Run: headless pygame with SDL's dummy video driver; simulated clock (each Clock.tick advances the game by its frame time, no real sleeping); random seed 0; keys injected as events and as key.get_pressed() state; no mouse input.
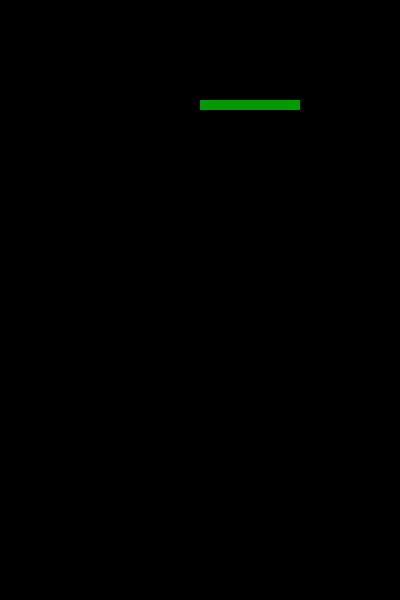
Frame 1 of 4 · flips 1–60 · no input
Frame 2 of 4 · flips 61–180 · tapped SPACE, RETURN · held RIGHT (→), D · screen unchanged from frame 1, image omitted
Frame 3 of 4 · flips 181–300 · held DOWN (↓), S · screen unchanged from frame 2, image omitted
Frame 4 of 4 · flips 301–420 · held LEFT (←), A, UP (↑), W · screen unchanged from frame 3, image omitted

The pygame program that drew these frames:

import sys
import pygame

# color define
green = (0, 155, 0)

# window size
display_width = 400
display_height = 600

# snake block size
block_size = 10

# init pygame
pygame.init()
pygame.display.set_caption('My Snake Game')

gameDisplay = pygame.display.set_mode((display_width, display_height))
clock = pygame.time.Clock()
font = pygame.font.SysFont(None, 35)
font_large = pygame.font.SysFont(None, 75)

while True:

    for i in range(0, 10):
        pygame.draw.rect(gameDisplay, green, [200 + i * block_size, 100, block_size, block_size])

    pygame.display.update()

    for event in pygame.event.get():
        if event.type == pygame.QUIT:
            pygame.quit()
            sys.exit(0)
    pygame.display.flip()
